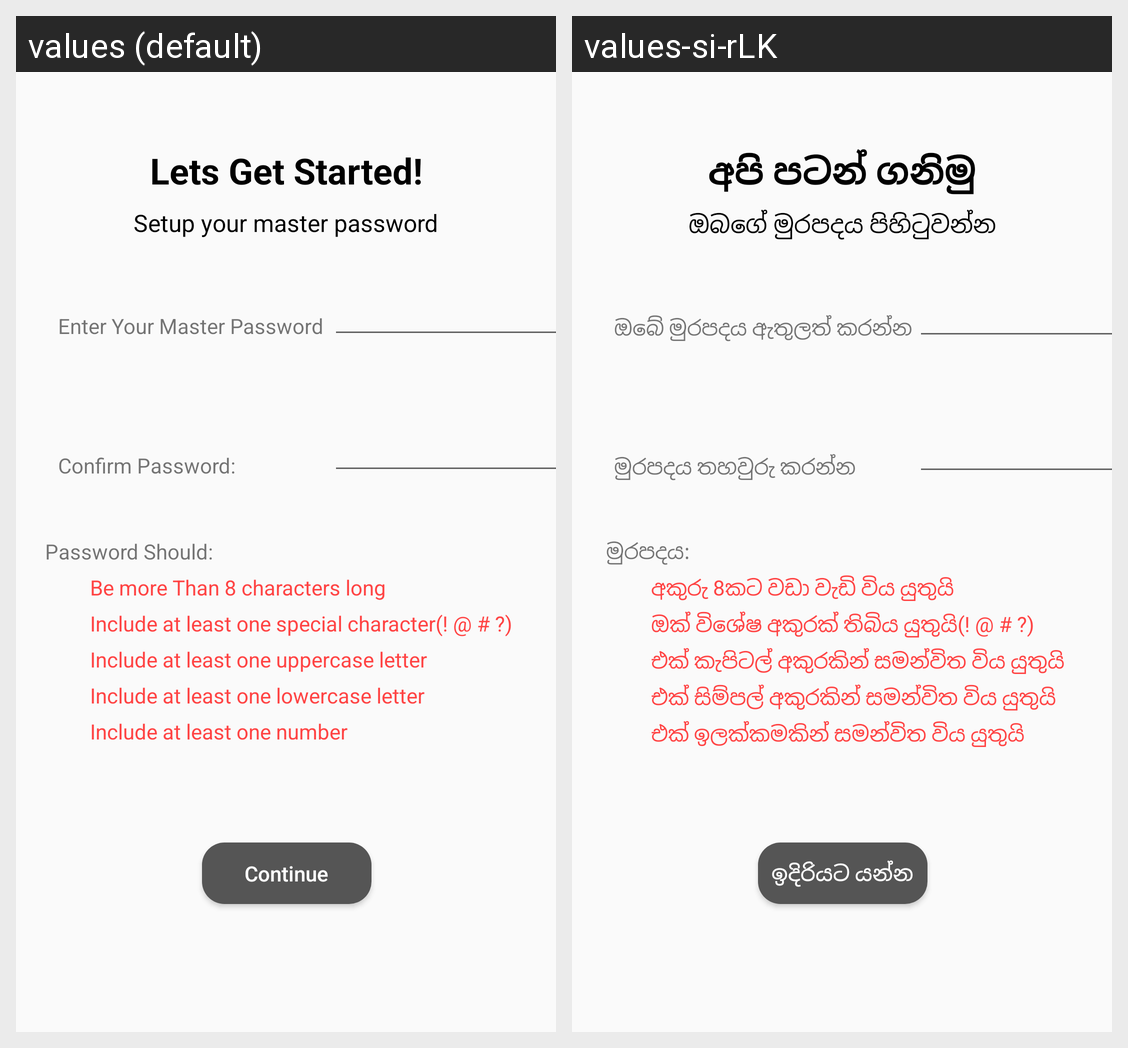

The Android screen above is rendered under two locales of the same app. Produce the string resources it draws, with the default and per-locale values.
Android screen res/layout/register_form_layout.xml rendered under 2 locales, left to right: values (default), values-si-rLK. Device: Nexus 5 (rendered at 1080×1920; each locale shown at half size, 540×960, under a caption strip naming it); theme AppTheme.
Strings drawn on this screen, with the default value and each locale's value (text and hints the layout hard-codes, and strings that could not be matched under every locale, appear in the picture but are not listed):

Lets_get_started
  values: Lets Get Started!
  values-si-rLK: අපි පටන් ගනිමු

setup_your_master_password
  values: Setup your master password
  values-si-rLK: ඔබගේ මුරපදය පිහිටුවන්න

confirm_password
  values: Confirm Password:
  values-si-rLK: මුරපදය තහවුරු කරන්න

continue_string
  values: Continue
  values-si-rLK: ඉදිරියට යන්න

password_should
  values: Password Should:
  values-si-rLK: මුරපදය:

password_length
  values: Be more Than 8 characters long
  values-si-rLK: අකුරු 8කට වඩා වැඩි විය යුතුයි

password_special_char
  values: Include at least one special character(! @ # ?)
  values-si-rLK: ඔක් විශේෂ අකුරක් තිබිය යුතුයි(! @ # ?)

password_uppercase
  values: Include at least one uppercase letter
  values-si-rLK: එක් කැපිටල් අකුරකින් සමන්විත විය යුතුයි

password_lowercase
  values: Include at least one lowercase letter
  values-si-rLK: එක් සිම්පල් අකුරකින් සමන්විත විය යුතුයි

password_digit
  values: Include at least one number
  values-si-rLK: එක් ඉලක්කමකින් සමන්විත විය යුතුයි
